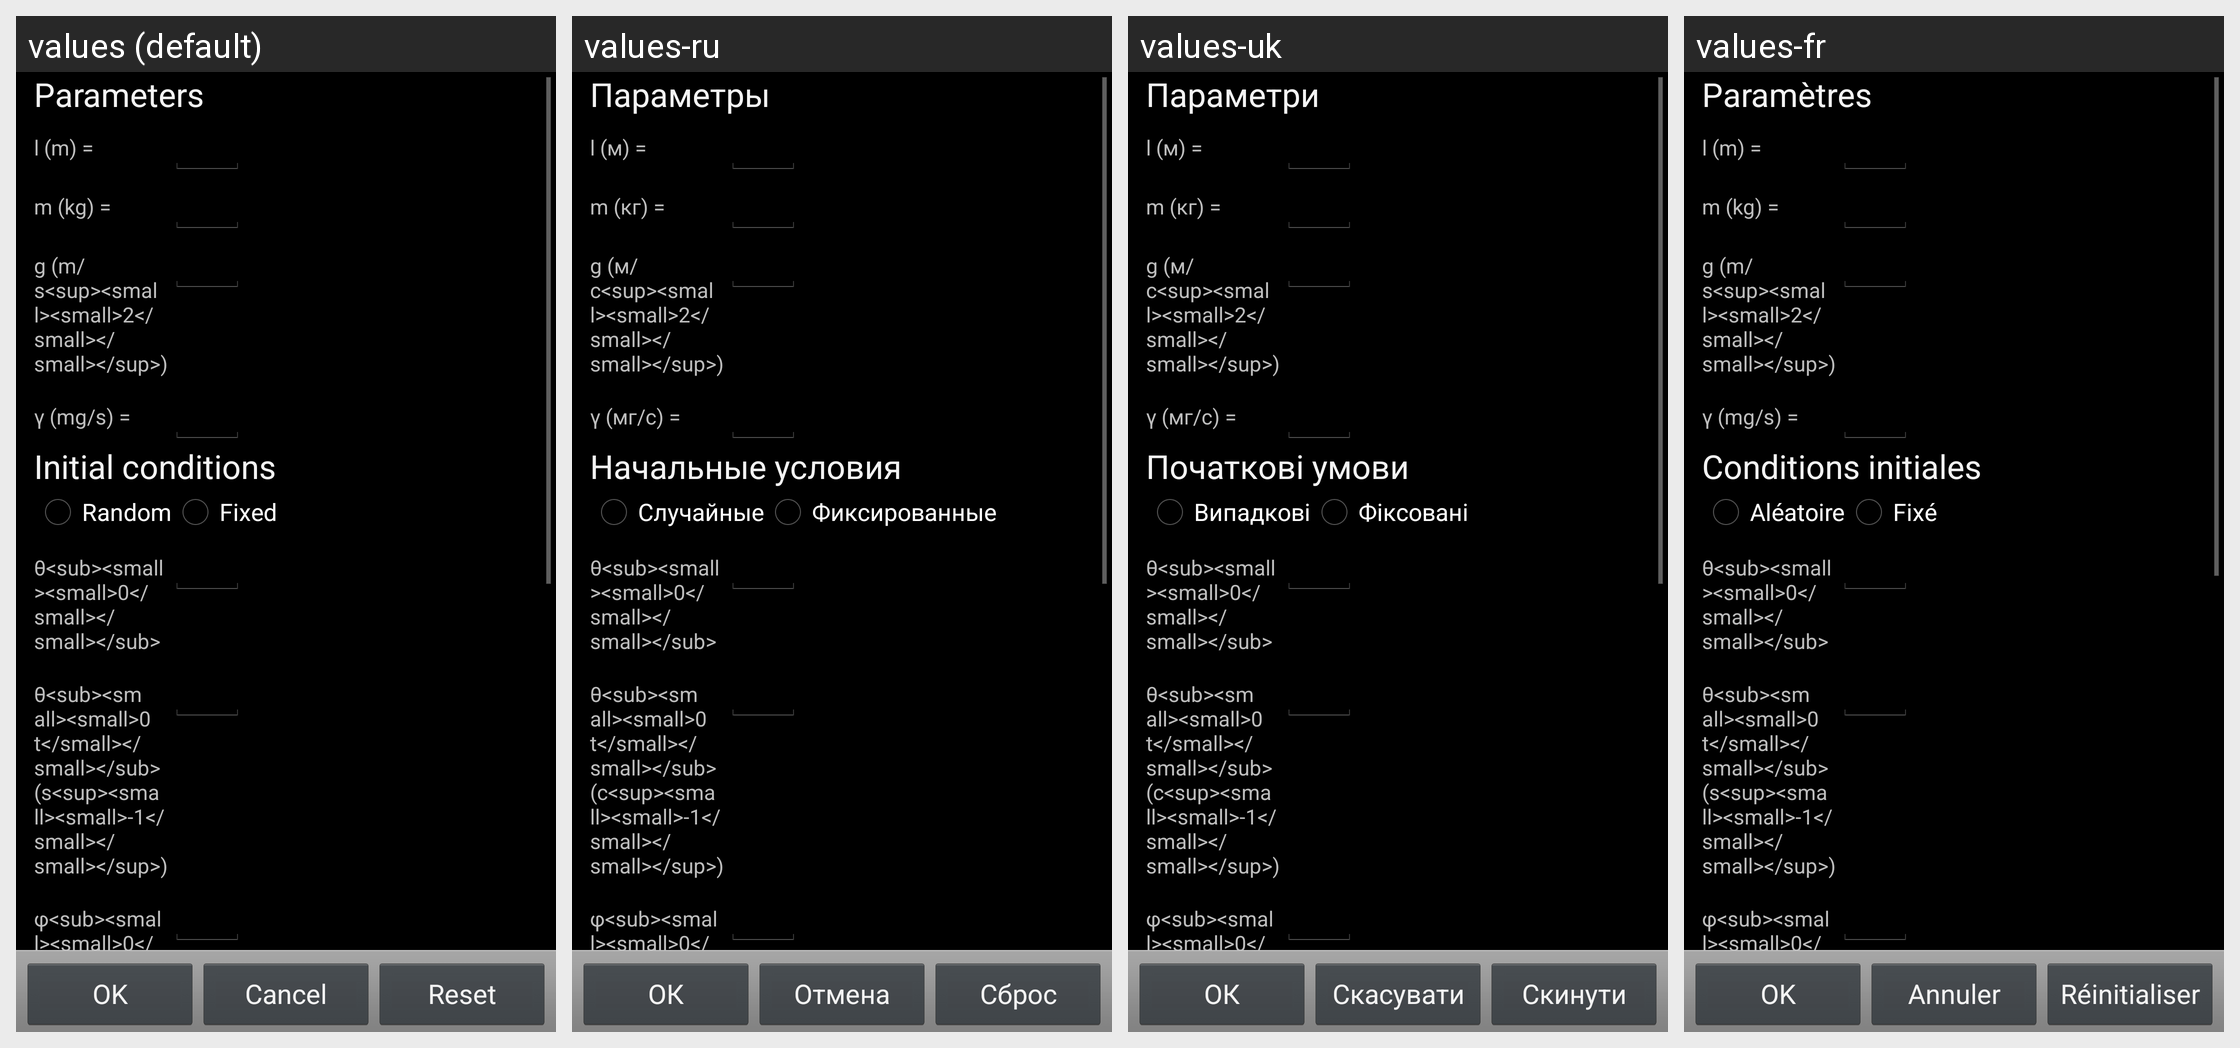

For this localized Android screen grid, give each drawn string resource with its value in every locale shown.
Android screen res/layout/sphericalpendulum_parameters.xml rendered under 4 locales, left to right: values (default), values-ru, values-uk, values-fr. Device: Nexus 5 (rendered at 1080×1920; each locale shown at half size, 540×960, under a caption strip naming it); theme AppBaseTheme.
Strings drawn on this screen, with the default value and each locale's value (text and hints the layout hard-codes, and strings that could not be matched under every locale, appear in the picture but are not listed):

label_param
  values: Parameters
  values-ru: Параметры
  values-uk: Параметри
  values-fr: Paramètres

SP_label_l
  values: l (m) =
  values-ru: l (м) =
  values-uk: l (м) =
  values-fr: l (m) =

SP_label_m
  values: m (kg) =
  values-ru: m (кг) =
  values-uk: m (кг) =
  values-fr: m (kg) =

SP_label_g
  values: g (m/s<sup><small><small>2</small></small></sup>) =
  values-ru: g (м/с<sup><small><small>2</small></small></sup>) =
  values-uk: g (м/с<sup><small><small>2</small></small></sup>) =
  values-fr: g (m/s<sup><small><small>2</small></small></sup>) =

SP_label_k
  values: γ (mg/s) =
  values-ru: γ (мг/с) =
  values-uk: γ (мг/с) =
  values-fr: γ (mg/s) =

SP_init
  values: Initial conditions
  values-ru: Начальные условия
  values-uk: Початкові умови
  values-fr: Conditions initiales

SP_init_rand
  values: Random
  values-ru: Случайные
  values-uk: Випадкові
  values-fr: Aléatoire

SP_init_fixed
  values: Fixed
  values-ru: Фиксированные
  values-uk: Фіксовані
  values-fr: Fixé

SP_label_th0
  values: θ<sub><small><small>0</small></small></sub> =
  values-ru: θ<sub><small><small>0</small></small></sub> =
  values-uk: θ<sub><small><small>0</small></small></sub> =
  values-fr: θ<sub><small><small>0</small></small></sub> =

SP_label_thv0
  values: θ<sub><small><small>0 t</small></small></sub> (s<sup><small><small>-1</small></small></sup>) =
  values-ru: θ<sub><small><small>0 t</small></small></sub> (с<sup><small><small>-1</small></small></sup>) =
  values-uk: θ<sub><small><small>0 t</small></small></sub> (с<sup><small><small>-1</small></small></sup>) =
  values-fr: θ<sub><small><small>0 t</small></small></sub> (s<sup><small><small>-1</small></small></sup>) =

SP_label_ph0
  values: φ<sub><small><small>0</small></small></sub> =
  values-ru: φ<sub><small><small>0</small></small></sub> =
  values-uk: φ<sub><small><small>0</small></small></sub> =
  values-fr: φ<sub><small><small>0</small></small></sub> =

button_ok
  values: OK
  values-ru: ОК
  values-uk: ОК
  values-fr: OK

button_cancel
  values: Cancel
  values-ru: Отмена
  values-uk: Скасувати
  values-fr: Annuler

button_reset
  values: Reset
  values-ru: Сброс
  values-uk: Скинути
  values-fr: Réinitialiser
